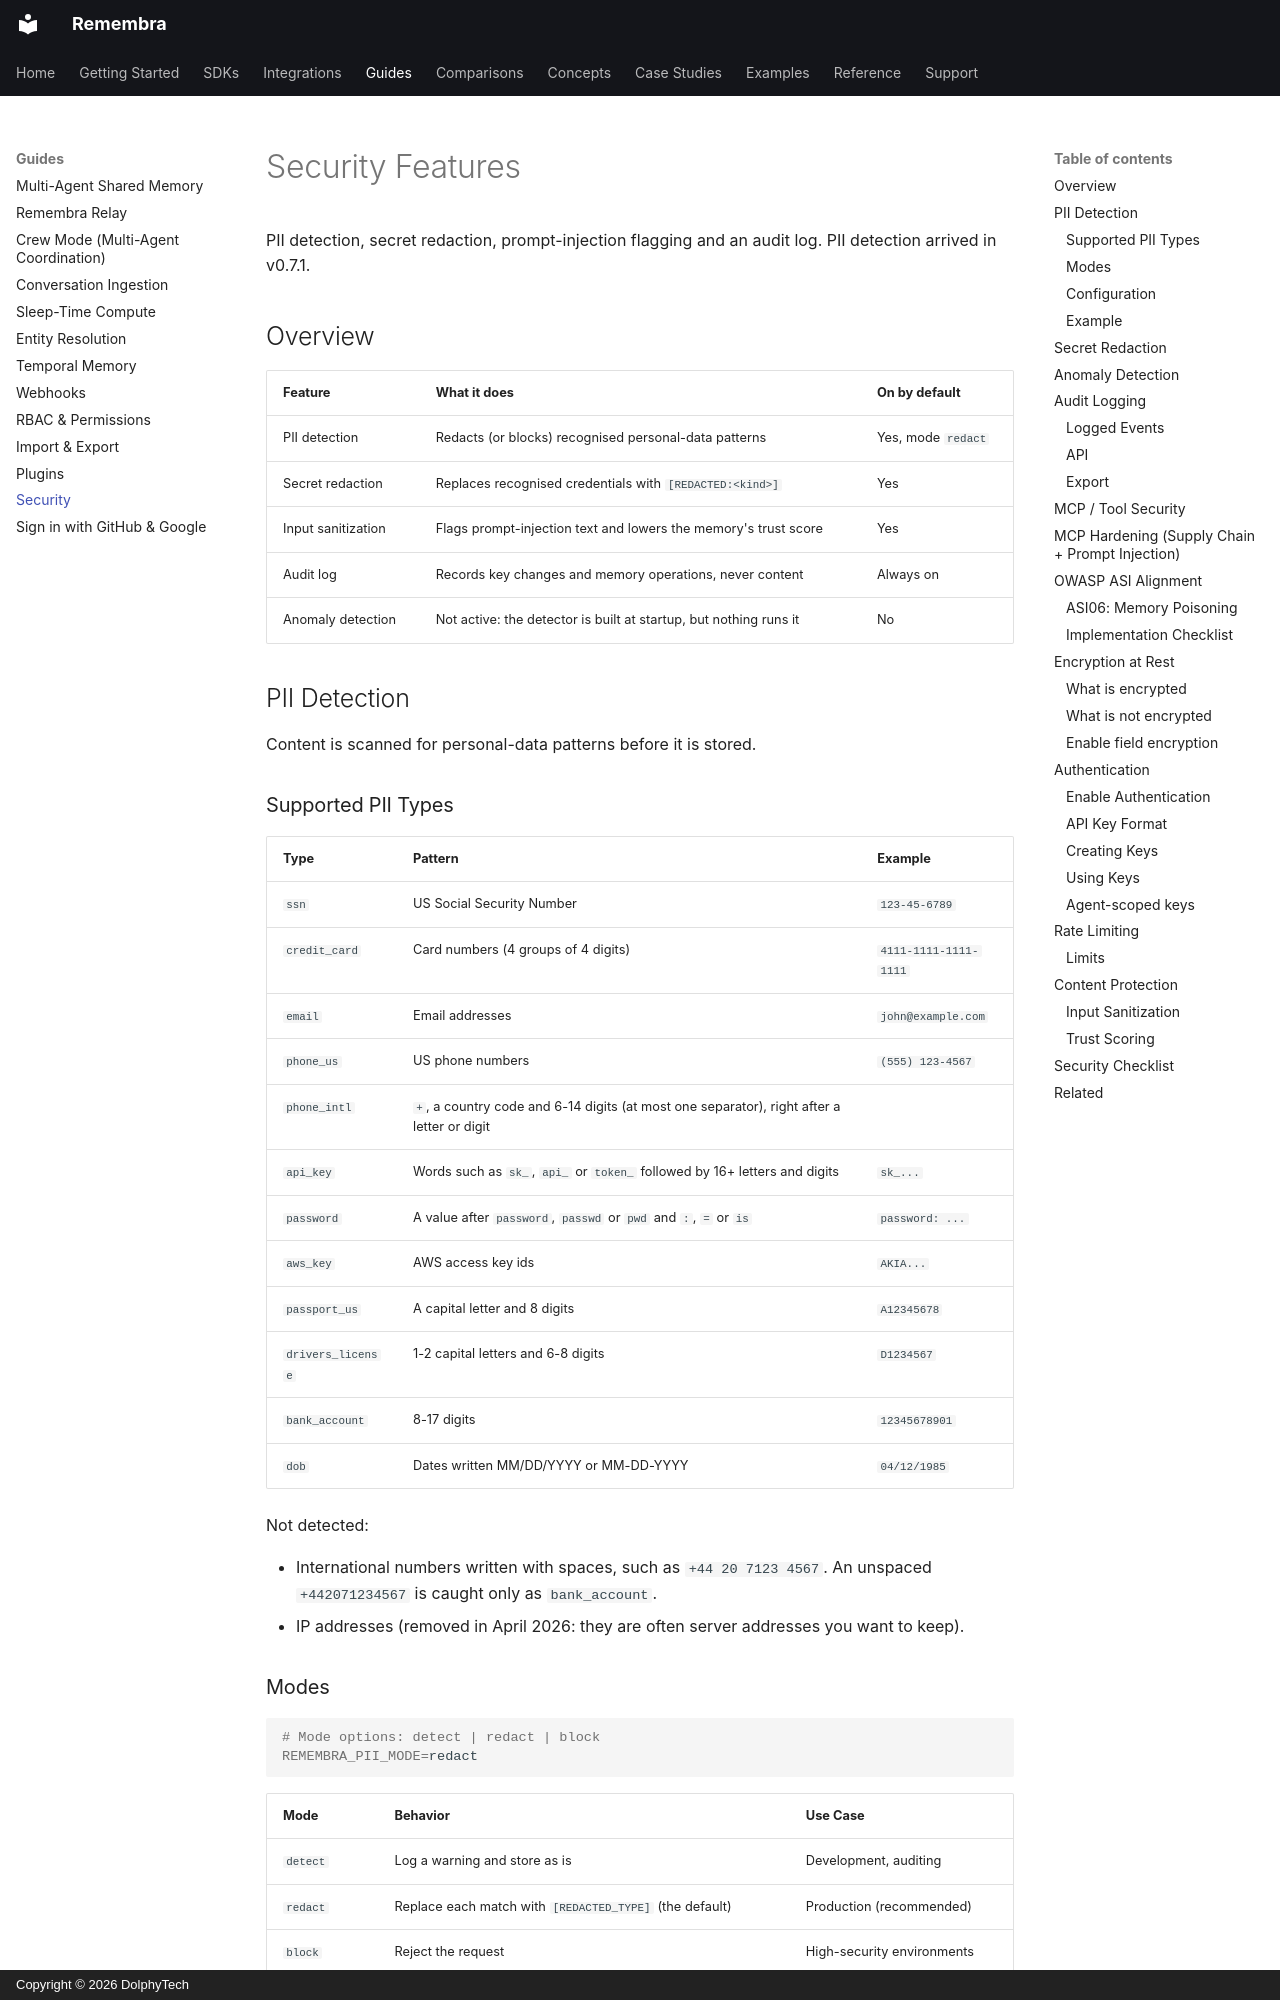

repository: remembra-ai/remembra · page: guides/security/index.html · generator: mkdocs · copyright: Copyright © 2026 DolphyTech

# Security Features

PII detection, secret redaction, prompt-injection flagging and an audit log. PII detection arrived in v0.7.1.

## Overview

| Feature | What it does | On by default |
|---------|--------------|---------------|
| PII detection | Redacts (or blocks) recognised personal-data patterns | Yes, mode `redact` |
| Secret redaction | Replaces recognised credentials with `[REDACTED:<kind>]` | Yes |
| Input sanitization | Flags prompt-injection text and lowers the memory's trust score | Yes |
| Audit log | Records key changes and memory operations, never content | Always on |
| Anomaly detection | Not active: the detector is built at startup, but nothing runs it | No |

## PII Detection

Content is scanned for personal-data patterns before it is stored.

### Supported PII Types

| Type | Pattern | Example |
|------|---------|---------|
| `ssn` | US Social Security Number | `123-45-6789` |
| `credit_card` | Card numbers (4 groups of 4 digits) | `4111-1111-1111-1111` |
| `email` | Email addresses | `john@example.com` |
| `phone_us` | US phone numbers | `(555) 123-4567` |
| `phone_intl` | `+`, a country code and 6-14 digits (at most one separator), right after a letter or digit | |
| `api_key` | Words such as `sk_`, `api_` or `token_` followed by 16+ letters and digits | `sk_...` |
| `password` | A value after `password`, `passwd` or `pwd` and `:`, `=` or `is` | `password: ...` |
| `aws_key` | AWS access key ids | `AKIA...` |
| `passport_us` | A capital letter and 8 digits | `A12345678` |
| `drivers_license` | 1-2 capital letters and 6-8 digits | `D1234567` |
| `bank_account` | 8-17 digits | `12345678901` |
| `dob` | Dates written MM/DD/YYYY or MM-DD-YYYY | `04/12/1985` |

Not detected:

- International numbers written with spaces, such as `+44 20 7123 4567`. An unspaced `+442071234567` is caught
  only as `bank_account`.
- IP addresses (removed in April 2026: they are often server addresses you want to keep).

### Modes

```bash
# Mode options: detect | redact | block
REMEMBRA_PII_MODE=redact
```

| Mode | Behavior | Use Case |
|------|----------|----------|
| `detect` | Log a warning and store as is | Development, auditing |
| `redact` | Replace each match with `[REDACTED_TYPE]` (the default) | Production (recommended) |
| `block` | Reject the request | High-security environments |

### Configuration

```bash
# On by default
REMEMBRA_PII_DETECTION_ENABLED=true

# detect | redact | block
REMEMBRA_PII_MODE=redact

# Types to skip (comma-separated)
REMEMBRA_PII_EXCLUSIONS=email,bank_account
```
